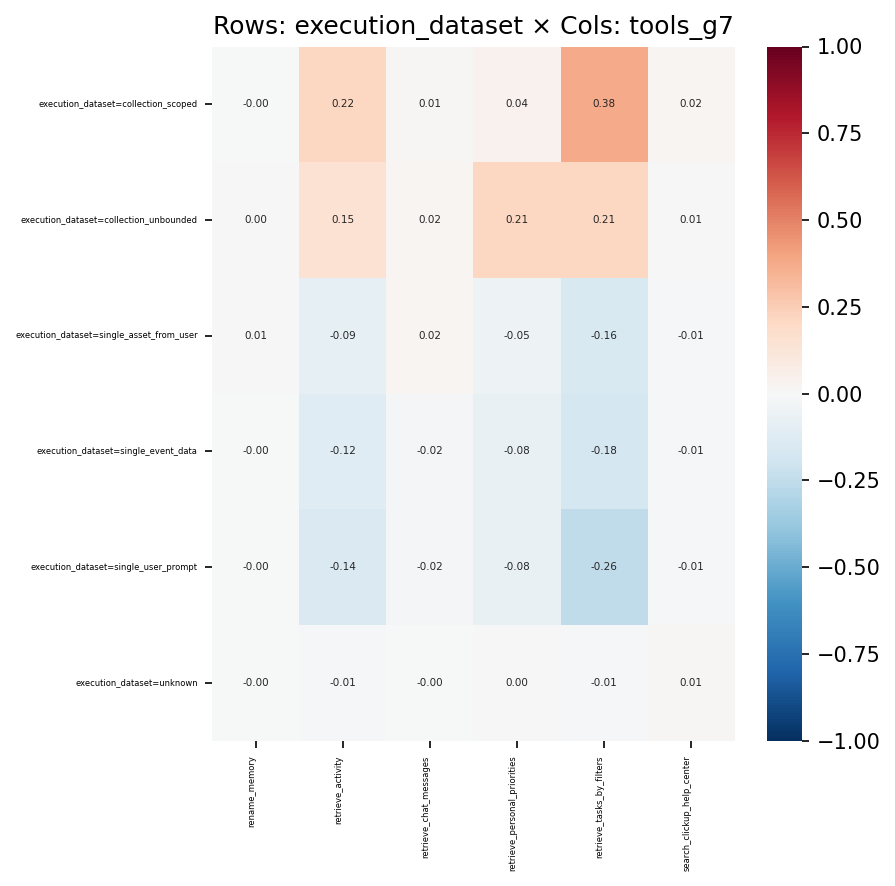

Data behind this chart, as committed beside it:
, rename_memory, retrieve_activity, retrieve_chat_messages, retrieve_personal_priorities, retrieve_tasks_by_filters, search_clickup_help_center
execution_dataset=collection_scoped, -0.002631, 0.216, 0.0135, 0.04239, 0.3809, 0.01977
execution_dataset=collection_unbounded, 0.000897, 0.1487, 0.01944, 0.2125, 0.2127, 0.005502
execution_dataset=single_asset_from_user, 0.007542, -0.08908, 0.01667, -0.05123, -0.1563, -0.01216
execution_dataset=single_event_data, -0.0007419, -0.1189, -0.02256, -0.07662, -0.1753, -0.008014
execution_dataset=single_user_prompt, -0.002404, -0.1447, -0.01631, -0.07793, -0.2573, -0.009227
execution_dataset=unknown, -0.0003231, -0.01062, -0.002747, 0.003366, -0.0097, 0.008658
